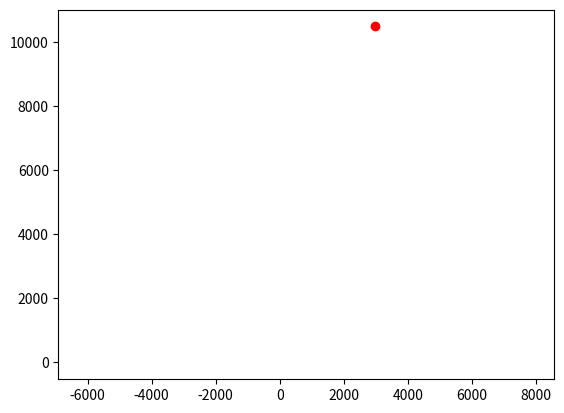

Source code (Python):
import numpy as np 
from scipy.integrate import odeint
import matplotlib.pyplot as plt
from matplotlib.animation import ArtistAnimation

a=np.pi*30/180
F1= 35
F2= 37
F3= 38
F4= 34
m= 10

t= np.arange(0, 50, 1)

def just_func(z, t):
    x, v_x, y, v_y = z
    dxdt = v_x
    dv_xdt = (F1+ F2*np.cos(a)+ F3*np.sin(a))/m
    dydt = v_y
    dv_ydt = (F2*np.sin(a)+ F3*np.cos(a)+ F4)/m
    return dxdt, dv_xdt, dydt, dv_ydt

x0 = 0
v_x0 = -150
y0 =0 
v_y0 = 5
z0= x0, v_x0, y0, v_y0

sol= odeint(just_func, z0, t)

fig =plt.figure()
smth= []

for i in range(0, len(t), 1):
    telo,= plt.plot(sol[i,0], sol[i,2], 'ro') 
    smth.append([telo])
    
ani= ArtistAnimation(fig, smth, interval=50)
plt.axis('equal')
ani.save('lab.gif')